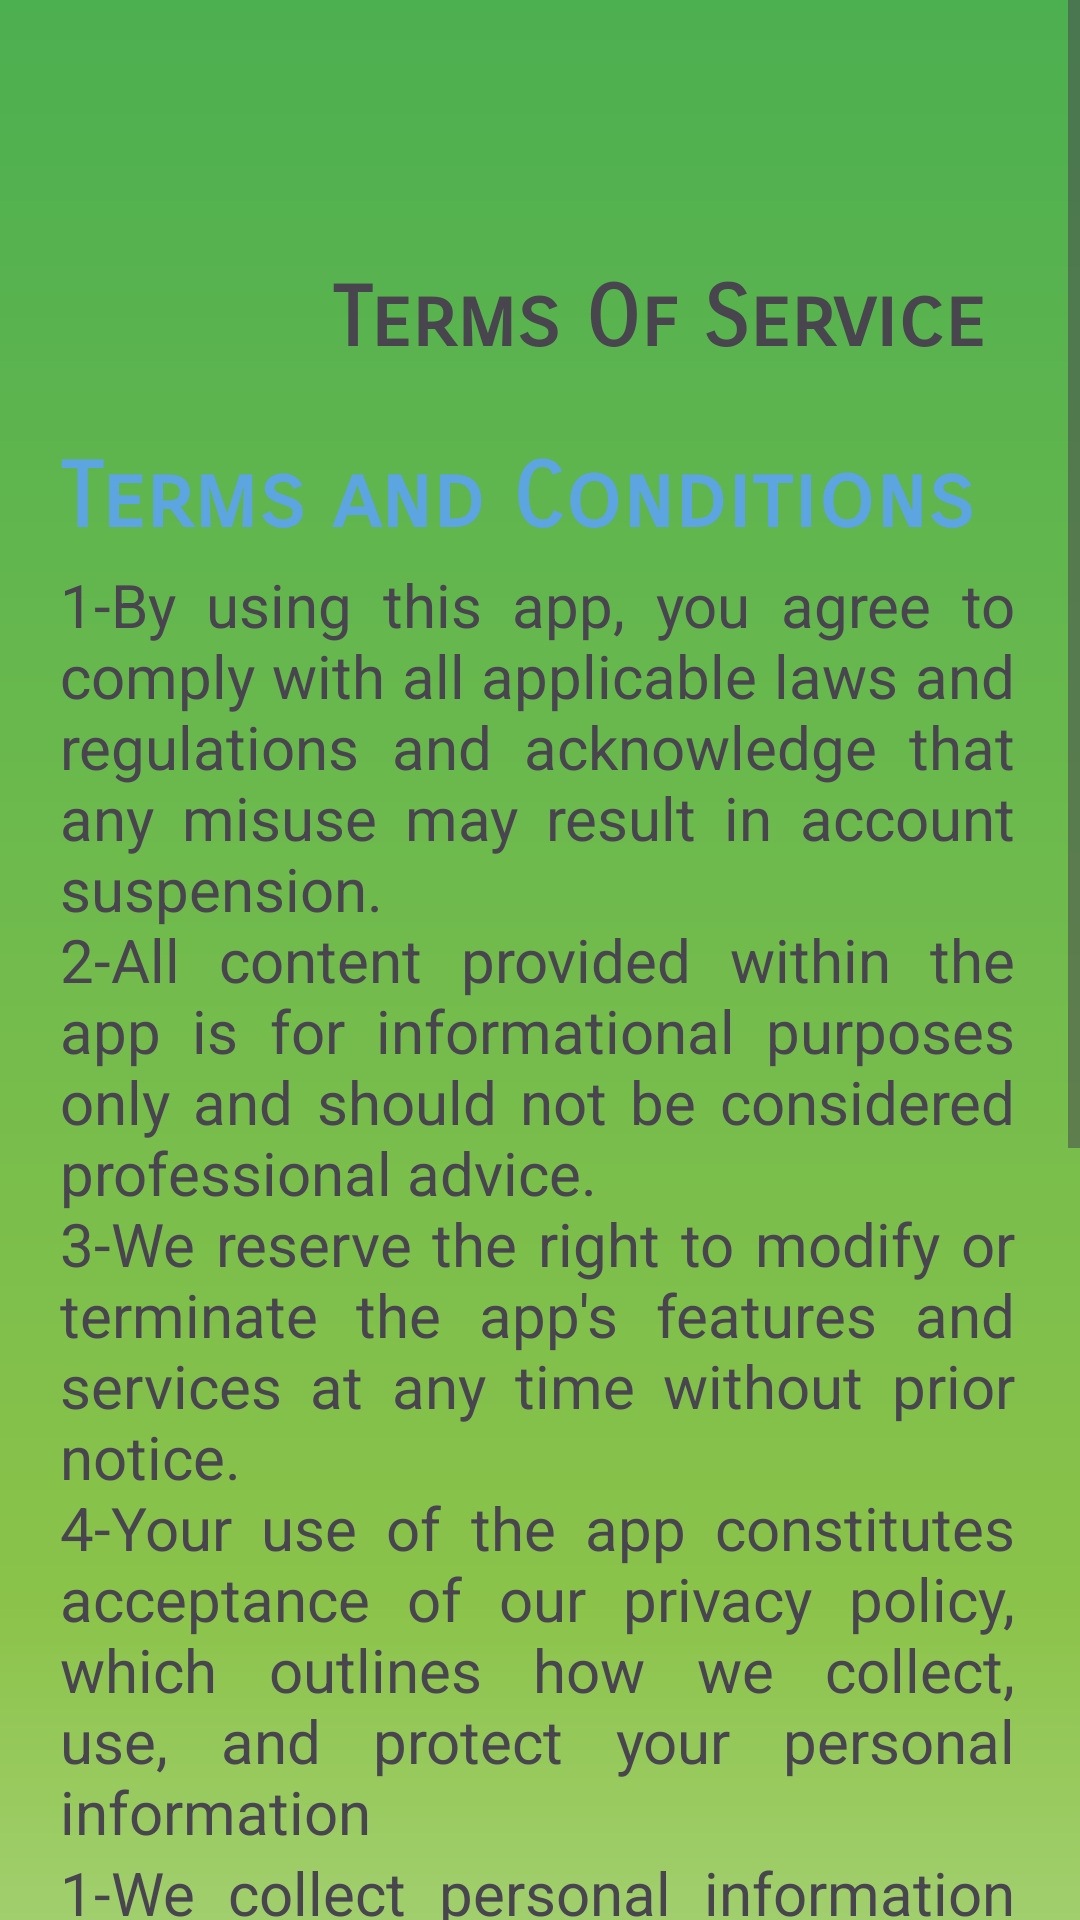

Here is an Android app screen rendered from its layout file. Give the layout XML and the strings, colors and styles it references.
<!-- AndroidManifest.xml: application theme Theme.EDUSHIELDPRO -->
<!-- res/layout/fragment_terms_and_conditions.xml -->
<?xml version="1.0" encoding="utf-8"?>
<ScrollView xmlns:android="http://schemas.android.com/apk/res/android"
    xmlns:app="http://schemas.android.com/apk/res-auto"
    xmlns:tools="http://schemas.android.com/tools"
    android:layout_width="match_parent"
    android:layout_height="match_parent"
    tools:context=".ui.activities.MainActivity">
<androidx.constraintlayout.widget.ConstraintLayout
    android:layout_width="match_parent"
    android:layout_height="wrap_content"
    android:background="@drawable/main_gradient">


    <androidx.constraintlayout.widget.Guideline
        android:id="@+id/g1"
        android:layout_width="wrap_content"
        android:layout_height="wrap_content"
        android:orientation="vertical"
        app:layout_constraintGuide_percent="0.04" />

    <androidx.constraintlayout.widget.Guideline
        android:id="@+id/g2"
        android:layout_width="wrap_content"
        android:layout_height="wrap_content"
        android:orientation="vertical"
        app:layout_constraintGuide_percent="0.94" />

    <TextView
        android:id="@+id/textView5"
        android:layout_width="228dp"
        android:layout_height="wrap_content"
        android:layout_marginTop="64dp"
        android:fontFamily="sans-serif-smallcaps"
        android:text="Terms Of Service"
        android:textSize="28sp"
        android:textStyle="bold"
        app:layout_constraintBottom_toBottomOf="@+id/imageView7"
        app:layout_constraintEnd_toStartOf="@+id/g2"
        app:layout_constraintStart_toEndOf="@+id/imageView7"
        app:layout_constraintTop_toTopOf="parent" />

    <TextView
        android:id="@+id/textView8"
        android:layout_width="0dp"
        android:layout_height="wrap_content"
        android:fontFamily="sans-serif-smallcaps"
        android:text="Terms and Conditions"
        android:textColor="@color/green"
        android:textSize="30sp"
        android:textStyle="bold"
        app:layout_constraintEnd_toEndOf="parent"
        app:layout_constraintEnd_toStartOf="@+id/g2"
        app:layout_constraintHorizontal_bias="1.0"
        app:layout_constraintStart_toStartOf="@+id/imageView7"
        app:layout_constraintTop_toBottomOf="@+id/imageView7" />

    <TextView
        android:id="@+id/textView9"
        android:layout_width="0dp"
        android:layout_height="wrap_content"
        android:layout_marginTop="4dp"
        android:text="@string/term1"
        android:textSize="20sp"
        android:justificationMode="inter_word"
        app:layout_constraintEnd_toStartOf="@+id/g2"
        app:layout_constraintHorizontal_bias="0.0"
        app:layout_constraintStart_toStartOf="@+id/textView8"
        app:layout_constraintTop_toBottomOf="@+id/textView8" />

    <TextView
        android:id="@+id/textView11"
        android:layout_width="0dp"
        android:layout_height="wrap_content"
        android:justificationMode="inter_word"
        android:text="@string/term2"
        android:textSize="20sp"
        app:layout_constraintEnd_toStartOf="@+id/g2"
        app:layout_constraintHorizontal_bias="0.0"
        app:layout_constraintStart_toStartOf="@+id/textView8"
        app:layout_constraintTop_toBottomOf="@+id/textView9" />

    <ImageView
        android:id="@+id/imageView7"
        android:layout_width="91dp"
        android:layout_height="96dp"
        android:layout_marginStart="20dp"
        android:layout_marginTop="52dp"
        app:layout_constraintStart_toStartOf="parent"
        app:layout_constraintTop_toTopOf="parent"
        app:srcCompat="@drawable/terms" />

    <androidx.appcompat.widget.AppCompatRadioButton
        android:id="@+id/radioButton23"
        android:layout_width="0dp"
        android:layout_height="20dp"
        android:layout_marginStart="-10dp"
        android:layout_marginTop="20dp"
        android:checked="false"
        android:text="i agree with the terms and conditions."
        android:textColor="@color/green"
        android:textSize="16sp"
        android:theme="@style/MyRadioButton"
        app:layout_constraintEnd_toStartOf="@+id/g2"
        app:layout_constraintHorizontal_bias="0.0"
        app:layout_constraintStart_toStartOf="@id/textView11"
        app:layout_constraintTop_toBottomOf="@+id/textView11" />

    <Button
        android:id="@+id/button4"
        android:layout_width="135dp"
        android:layout_height="wrap_content"
        android:layout_marginTop="30dp"
        android:backgroundTint="@color/green"
        android:text="Accept"
        android:visibility="invisible"
        app:cornerRadius="10dp"
        app:layout_constraintEnd_toStartOf="@+id/g2"
        app:layout_constraintStart_toStartOf="@+id/g1"
        app:layout_constraintTop_toBottomOf="@id/radioButton23" />
</androidx.constraintlayout.widget.ConstraintLayout>
</ScrollView>
<!-- resources referenced by this layout -->
<resources>
  <color name="green">#5CA5E1</color>
  <!-- drawable main_gradient (drawable) -->
  <?xml version="1.0" encoding="utf-8"?>
  <shape xmlns:android="http://schemas.android.com/apk/res/android">
      <gradient
          android:startColor="@color/white"
          android:endColor="#4CAF50"
          android:centerColor="#8BC34A"
          android:angle="90"/>
  </shape>
  <string name="term1">1-By using this app, you agree to comply with all applicable laws and regulations and acknowledge that any misuse may result in account suspension.\n2-All content provided within the app is for informational purposes only and should not be considered professional advice.\n3-We reserve the right to modify or terminate the app\'s features and services at any time without prior notice.\n4-Your use of the app constitutes acceptance of our privacy policy, which outlines how we collect, use, and protect your personal information</string>
  <string name="term2">1-We collect personal information solely for the purpose of enhancing your user experience and providing relevant services, ensuring that your data is processed in accordance with applicable privacy laws.\n2-Your information will never be sold or shared with third parties without your explicit consent, except as required by law.\n3-We implement industry-standard security measures to protect your data from unauthorized access and ensure its confidentiality.</string>
  <style name="MyRadioButton" parent="Theme.AppCompat.Light">
          <item name="colorControlNormal">@color/green</item>
          <item name="colorControlActivated">@color/green</item>
      </style>
  <style name="Theme.EDUSHIELDPRO" parent="Base.Theme.EDUSHIELDPRO" />
  <color name="white">#FFFFFFFF</color>
  <style name="Base.Theme.EDUSHIELDPRO" parent="Theme.Material3.DayNight.NoActionBar">
          
          
      </style>
</resources>
